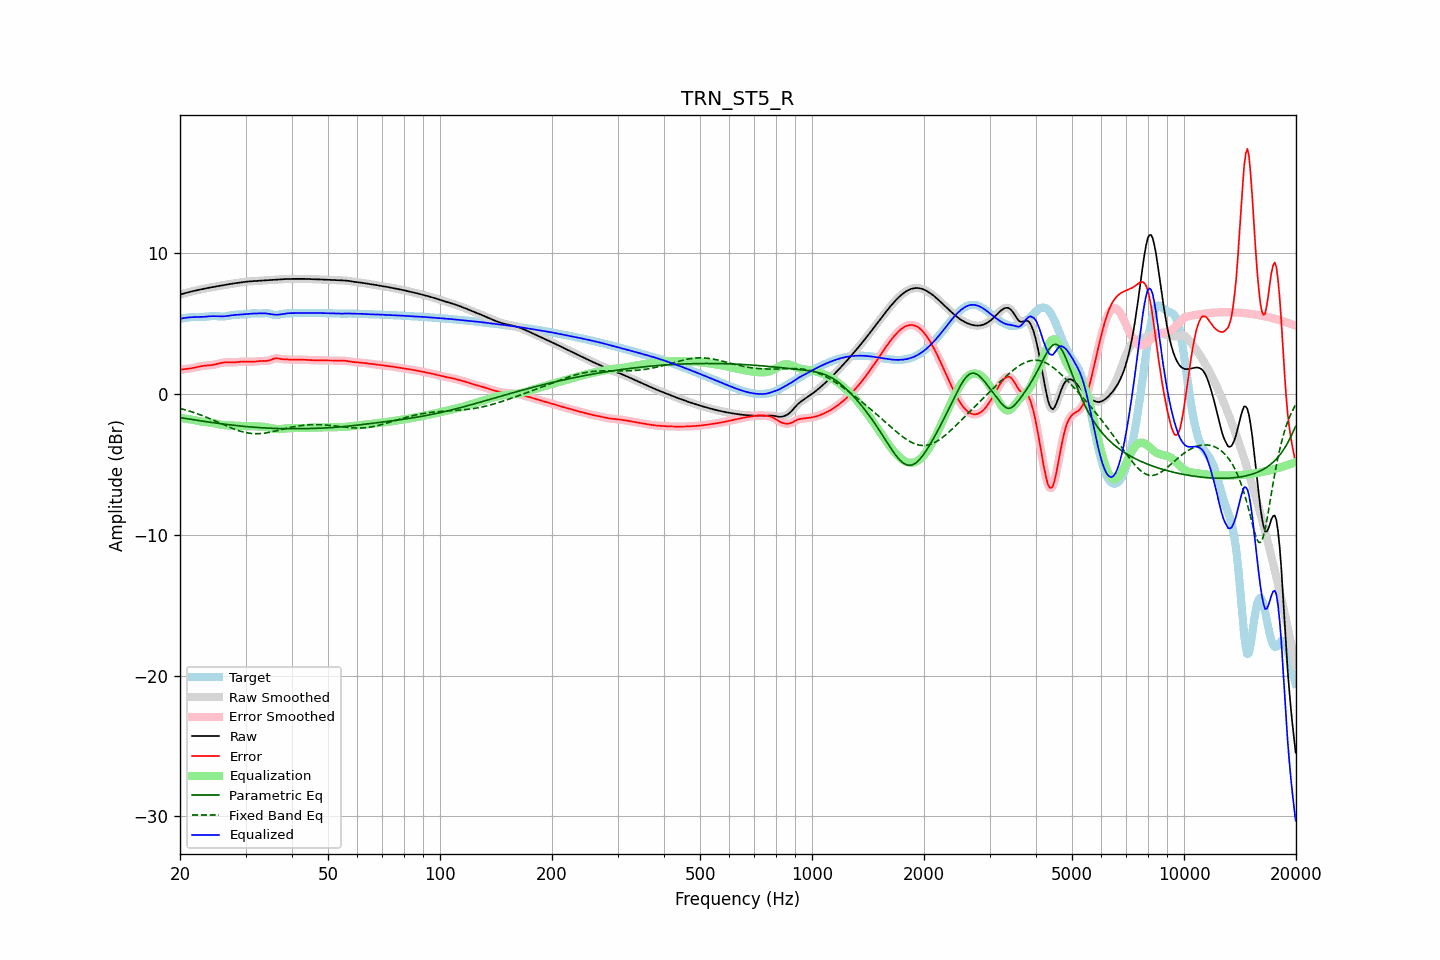

Source data for this figure (header and first rows):
frequency, raw, error, smoothed, error_smoothed, equalization, parametric_eq, fixed_band_eq, equalized_raw, equalized_smoothed, target
20.00, 7.06, 1.72, 7.06, 1.72, -1.72, -1.69, -1.03, 5.34, 5.34, 5.34
20.20, 7.09, 1.73, 7.09, 1.73, -1.73, -1.70, -1.06, 5.36, 5.36, 5.36
20.40, 7.12, 1.74, 7.12, 1.74, -1.74, -1.72, -1.09, 5.38, 5.38, 5.37
20.61, 7.15, 1.76, 7.15, 1.76, -1.75, -1.74, -1.12, 5.39, 5.39, 5.39
20.81, 7.18, 1.77, 7.18, 1.77, -1.77, -1.76, -1.16, 5.41, 5.41, 5.41
21.02, 7.21, 1.78, 7.21, 1.78, -1.79, -1.78, -1.19, 5.42, 5.42, 5.43
21.23, 7.24, 1.80, 7.24, 1.80, -1.80, -1.79, -1.23, 5.43, 5.43, 5.44
21.44, 7.27, 1.82, 7.27, 1.82, -1.82, -1.81, -1.26, 5.44, 5.44, 5.45
21.66, 7.29, 1.84, 7.29, 1.84, -1.85, -1.83, -1.30, 5.45, 5.45, 5.45
21.87, 7.32, 1.87, 7.32, 1.87, -1.87, -1.85, -1.34, 5.45, 5.45, 5.45
22.09, 7.35, 1.89, 7.35, 1.89, -1.89, -1.86, -1.38, 5.45, 5.45, 5.45
22.31, 7.37, 1.92, 7.37, 1.92, -1.92, -1.88, -1.42, 5.45, 5.45, 5.45
22.54, 7.40, 1.94, 7.40, 1.94, -1.94, -1.90, -1.46, 5.46, 5.46, 5.45
22.76, 7.42, 1.97, 7.42, 1.97, -1.96, -1.92, -1.50, 5.46, 5.46, 5.45
22.99, 7.44, 1.98, 7.44, 1.98, -1.98, -1.93, -1.55, 5.47, 5.47, 5.46
23.22, 7.47, 2.00, 7.47, 2.00, -1.99, -1.95, -1.59, 5.48, 5.48, 5.47
23.45, 7.49, 2.01, 7.49, 2.01, -2.01, -1.97, -1.64, 5.49, 5.49, 5.48
23.69, 7.51, 2.02, 7.51, 2.02, -2.02, -1.98, -1.68, 5.50, 5.50, 5.50
23.92, 7.54, 2.03, 7.54, 2.03, -2.03, -2.00, -1.73, 5.51, 5.51, 5.51
24.16, 7.56, 2.04, 7.56, 2.04, -2.04, -2.02, -1.78, 5.51, 5.51, 5.52
24.40, 7.58, 2.05, 7.58, 2.05, -2.06, -2.03, -1.83, 5.52, 5.52, 5.52
24.65, 7.60, 2.07, 7.60, 2.07, -2.08, -2.05, -1.88, 5.52, 5.52, 5.53
24.89, 7.62, 2.10, 7.62, 2.10, -2.10, -2.07, -1.93, 5.52, 5.52, 5.52
25.14, 7.64, 2.12, 7.64, 2.12, -2.13, -2.08, -1.98, 5.51, 5.51, 5.51
25.39, 7.66, 2.15, 7.66, 2.15, -2.15, -2.10, -2.03, 5.51, 5.51, 5.51
25.65, 7.68, 2.18, 7.68, 2.18, -2.18, -2.11, -2.08, 5.50, 5.50, 5.50
25.91, 7.70, 2.21, 7.70, 2.21, -2.20, -2.13, -2.13, 5.50, 5.50, 5.49
26.16, 7.72, 2.23, 7.72, 2.22, -2.22, -2.14, -2.18, 5.50, 5.50, 5.49
26.43, 7.74, 2.24, 7.74, 2.24, -2.23, -2.16, -2.23, 5.51, 5.51, 5.50
26.69, 7.76, 2.24, 7.76, 2.24, -2.23, -2.17, -2.28, 5.53, 5.53, 5.52
26.96, 7.78, 2.24, 7.78, 2.24, -2.24, -2.18, -2.33, 5.54, 5.54, 5.54
27.23, 7.80, 2.24, 7.80, 2.24, -2.24, -2.20, -2.38, 5.56, 5.56, 5.57
27.50, 7.82, 2.23, 7.82, 2.23, -2.24, -2.21, -2.43, 5.58, 5.58, 5.59
27.77, 7.84, 2.23, 7.84, 2.23, -2.24, -2.22, -2.47, 5.59, 5.59, 5.60
28.05, 7.85, 2.24, 7.85, 2.24, -2.25, -2.24, -2.51, 5.60, 5.60, 5.61
28.33, 7.87, 2.25, 7.87, 2.25, -2.26, -2.25, -2.56, 5.61, 5.61, 5.62
28.62, 7.89, 2.26, 7.89, 2.26, -2.26, -2.26, -2.60, 5.62, 5.62, 5.62
28.90, 7.90, 2.28, 7.90, 2.28, -2.27, -2.27, -2.63, 5.63, 5.63, 5.63
29.19, 7.92, 2.29, 7.92, 2.29, -2.28, -2.29, -2.67, 5.64, 5.64, 5.63
29.48, 7.94, 2.30, 7.94, 2.30, -2.29, -2.30, -2.70, 5.65, 5.65, 5.64
29.78, 7.95, 2.30, 7.95, 2.30, -2.29, -2.31, -2.73, 5.66, 5.66, 5.65
30.08, 7.96, 2.30, 7.96, 2.30, -2.29, -2.32, -2.75, 5.67, 5.67, 5.67
30.38, 7.98, 2.29, 7.98, 2.29, -2.29, -2.33, -2.77, 5.68, 5.68, 5.68
30.68, 7.98, 2.29, 7.99, 2.29, -2.29, -2.34, -2.79, 5.69, 5.69, 5.70
30.99, 7.99, 2.29, 7.99, 2.29, -2.29, -2.35, -2.81, 5.70, 5.70, 5.71
31.30, 8.00, 2.29, 8.00, 2.29, -2.29, -2.36, -2.82, 5.71, 5.71, 5.72
31.61, 8.01, 2.29, 8.01, 2.29, -2.30, -2.37, -2.82, 5.71, 5.71, 5.72
31.93, 8.02, 2.30, 8.02, 2.30, -2.30, -2.38, -2.83, 5.71, 5.71, 5.72
32.24, 8.02, 2.31, 8.02, 2.31, -2.31, -2.38, -2.83, 5.71, 5.71, 5.71
32.57, 8.03, 2.33, 8.03, 2.32, -2.32, -2.39, -2.82, 5.72, 5.72, 5.71
32.89, 8.04, 2.34, 8.04, 2.34, -2.32, -2.40, -2.82, 5.72, 5.72, 5.71
33.22, 8.05, 2.34, 8.05, 2.34, -2.33, -2.41, -2.81, 5.73, 5.73, 5.71
33.55, 8.06, 2.34, 8.06, 2.34, -2.34, -2.41, -2.79, 5.73, 5.73, 5.72
33.89, 8.07, 2.34, 8.07, 2.34, -2.35, -2.42, -2.78, 5.72, 5.72, 5.73
34.23, 8.08, 2.34, 8.08, 2.34, -2.37, -2.43, -2.76, 5.71, 5.71, 5.73
34.57, 8.08, 2.36, 8.08, 2.36, -2.39, -2.43, -2.74, 5.69, 5.69, 5.72
34.92, 8.09, 2.39, 8.09, 2.40, -2.42, -2.44, -2.72, 5.67, 5.67, 5.69
35.27, 8.09, 2.44, 8.09, 2.44, -2.44, -2.44, -2.70, 5.65, 5.65, 5.65
35.62, 8.10, 2.48, 8.10, 2.48, -2.46, -2.45, -2.67, 5.64, 5.64, 5.62
35.97, 8.11, 2.52, 8.11, 2.51, -2.48, -2.45, -2.64, 5.62, 5.62, 5.59
... 635 more rows
